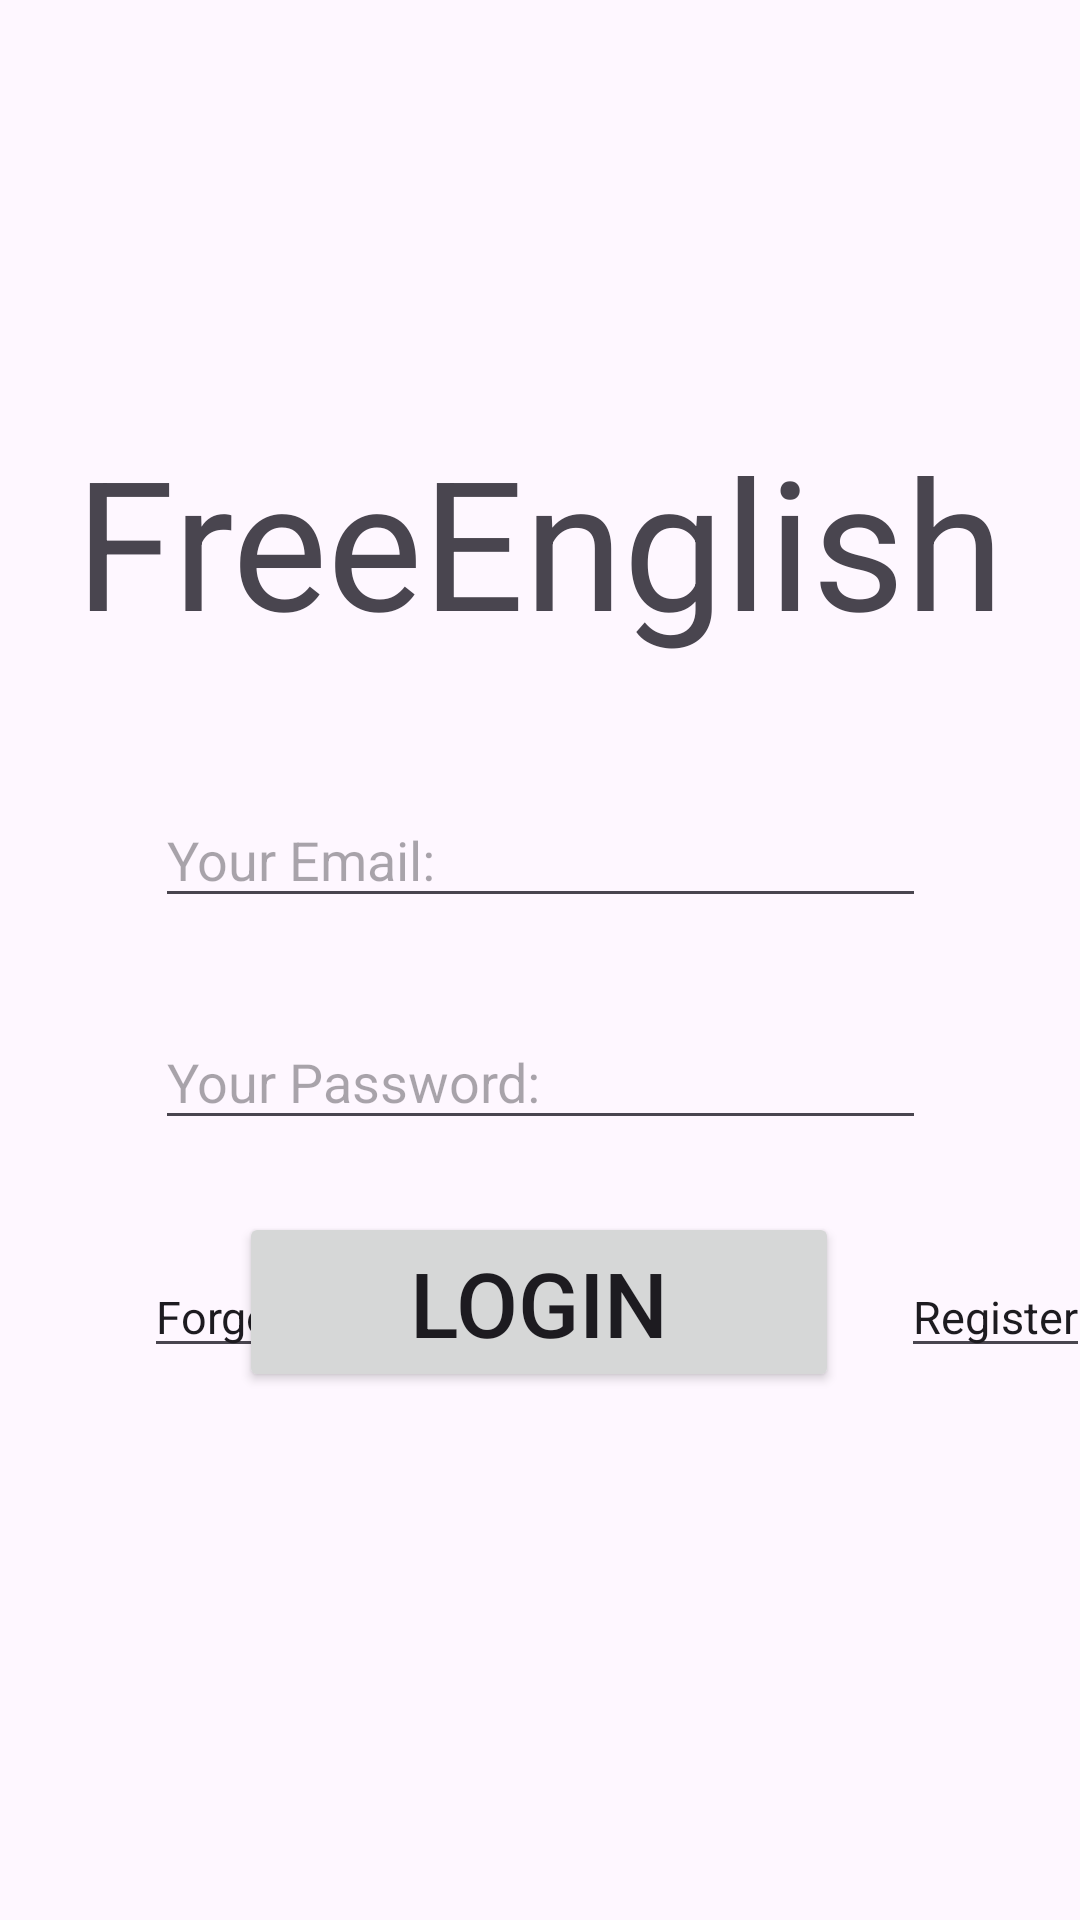

Android layout source for this screen:
<!-- AndroidManifest.xml: application theme Theme.FreeEnglish -->
<!-- res/layout/activity_verification.xml -->
<?xml version="1.0" encoding="utf-8"?>
<androidx.constraintlayout.widget.ConstraintLayout
        xmlns:android="http://schemas.android.com/apk/res/android"
        xmlns:tools="http://schemas.android.com/tools"
        xmlns:app="http://schemas.android.com/apk/res-auto"
        android:layout_width="match_parent"
        android:layout_height="match_parent"
        tools:context=".Verification">

    <TextView
            android:text="@string/main_logo"
            android:textSize="60sp"
            android:layout_width="wrap_content"
            android:layout_height="wrap_content" android:id="@+id/textView"
            app:layout_constraintTop_toTopOf="parent" app:layout_constraintStart_toStartOf="parent"
            app:layout_constraintEnd_toEndOf="parent"
            android:layout_marginTop="96dp" app:layout_constraintBottom_toTopOf="@+id/editTextEmail"/>
    <EditText
            android:id="@+id/editTextEmail"
            android:layout_width="257dp"
            android:layout_height="42dp"
            android:hint="@string/your_email"
            android:inputType="textEmailAddress"
            app:layout_constraintStart_toStartOf="parent"
            app:layout_constraintEnd_toEndOf="parent" tools:ignore="InvalidId,MissingConstraints"
            android:autofillHints="" app:layout_constraintTop_toTopOf="parent" android:layout_marginTop="264dp"
    />
    <EditText
            android:id="@+id/editTextPassword"
            android:layout_width="257dp"
            android:layout_height="42dp"
            android:hint="@string/your_password"
            android:inputType="textPassword"
            app:layout_constraintStart_toStartOf="parent"
            app:layout_constraintEnd_toEndOf="parent" tools:ignore="InvalidId,MissingConstraints"
            android:autofillHints="" app:layout_constraintTop_toBottomOf="@+id/editTextEmail"
            android:layout_marginTop="32dp"/>

    <Button
            android:layout_width="200dp"
            android:layout_height="60dp"
            android:text="@string/login"
            android:textSize="30sp"
            android:id="@+id/buttonLogin"
            app:layout_constraintStart_toStartOf="parent"
            app:layout_constraintEnd_toEndOf="parent" app:layout_constraintHorizontal_bias="0.497"
            app:layout_constraintTop_toBottomOf="@+id/editTextPassword" android:layout_marginTop="24dp"/>
    <EditText
            android:layout_width="wrap_content"
            android:layout_height="wrap_content"
            android:text="@string/forgot_password"
            android:textSize="15sp"
            app:layout_constraintStart_toStartOf="parent" app:layout_constraintBottom_toBottomOf="parent"
            android:layout_marginStart="48dp" android:layout_marginBottom="184dp" android:autofillHints=""
            android:id="@+id/editText"/>
    <EditText
            android:layout_width="wrap_content"
            android:layout_height="wrap_content"
            android:text="@string/register"
            android:textSize="15sp"
            android:id="@+id/textViewRegister"
            app:layout_constraintStart_toEndOf="@+id/editText"
            android:layout_marginStart="132dp" app:layout_constraintEnd_toEndOf="parent"
            app:layout_constraintHorizontal_bias="0.0" app:layout_constraintBottom_toBottomOf="parent"
            android:layout_marginBottom="184dp"/>

</androidx.constraintlayout.widget.ConstraintLayout>
<!-- resources referenced by this layout -->
<resources>
  <string name="forgot_password">Forgot password</string>
  <string name="login">LOGIN</string>
  <string name="main_logo">FreeEnglish</string>
  <string name="register">Register</string>
  <string name="your_email">Your Email:</string>
  <string name="your_password">Your Password:</string>
  <style name="Theme.FreeEnglish" parent="Base.Theme.FreeEnglish" />
  <style name="Base.Theme.FreeEnglish" parent="Theme.Material3.DayNight.NoActionBar">
          
          
      </style>
</resources>
